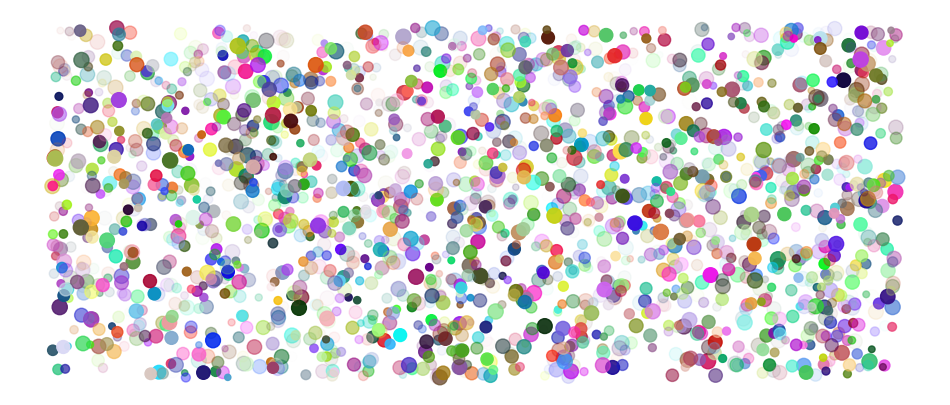

Generate this figure with matplotlib:
'''Scatter Plots'''
import numpy as np
import matplotlib.pyplot as plt


N = 2000                                                                            # set the number of dots in the plot
x, y = np.random.rand(N), np.random.rand(N)                                         # create random x and y coordinates sampled uniformly from [0, 1]
size, colors = 100*np.random.rand(N) + 20, np.random.rand(N, 4)                     # 'size' of each dots defined as random uniformly from [20, 120] and 'colors' of each dots defined as RGB-alpha (4-tuples) from random uniformly from [0, 1]
plt.figure(figsize=(12, 5))                                                         # create a figure of size 12 by 5 and create scatter plot
plt.scatter(x, y, c=colors, s=size)
plt.axis('off')   
plt.show()